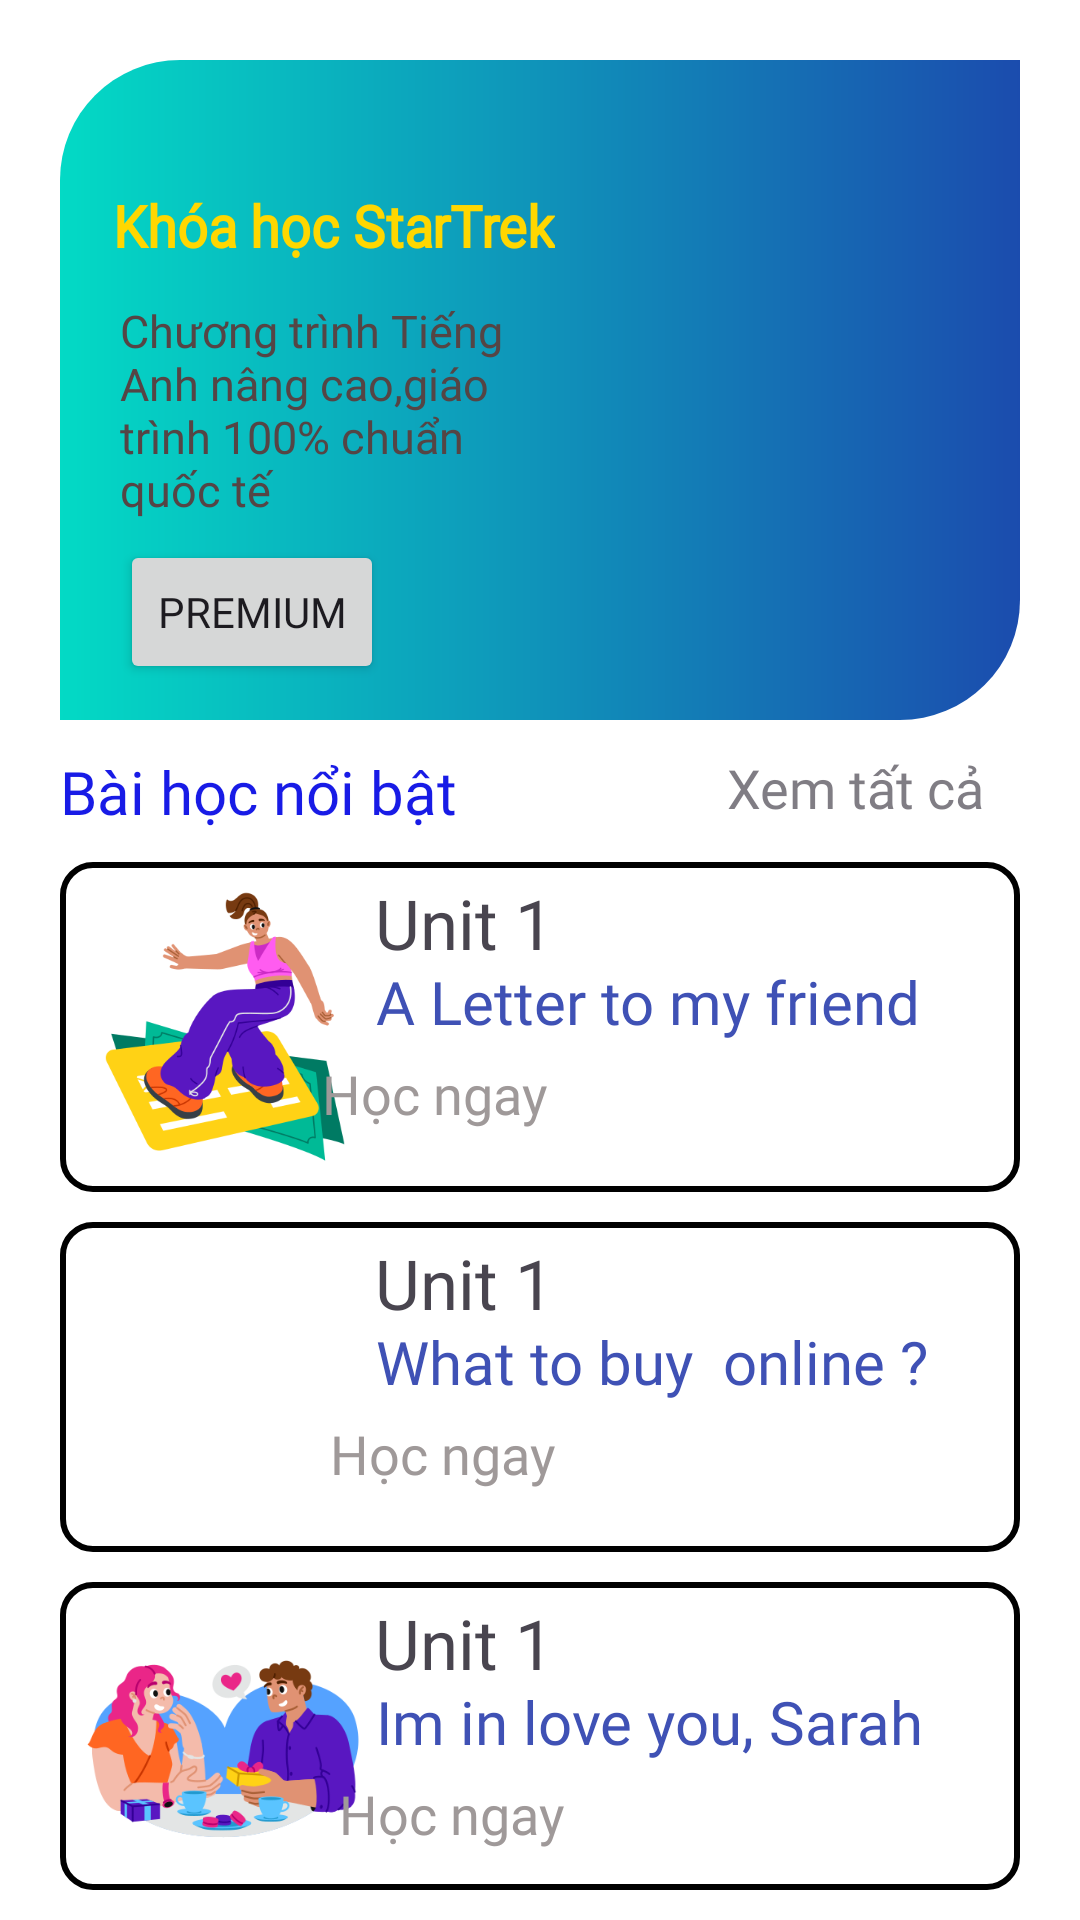

Layout XML and referenced resources for this Android screen:
<!-- AndroidManifest.xml: application theme Theme.Venglorant -->
<!-- res/layout/fragment_home.xml -->
<?xml version="1.0" encoding="utf-8"?>
<FrameLayout xmlns:android="http://schemas.android.com/apk/res/android"
    xmlns:tools="http://schemas.android.com/tools"
    android:layout_width="match_parent"
    android:layout_height="match_parent"
    android:background="@color/white"
    tools:context=".HomeFragment">

    <LinearLayout
        android:layout_width="match_parent"
        android:layout_height="match_parent"
        android:orientation="vertical">

        <FrameLayout
            android:layout_width="match_parent"
            android:layout_height="230dp"
            android:layout_margin="20dp">

            <ImageView
                android:layout_width="match_parent"
                android:layout_height="220dp"
                android:background="@drawable/myshape"
                android:padding="0dp"></ImageView>

            <Button
                android:layout_width="wrap_content"
                android:layout_height="wrap_content"
                android:layout_marginLeft="20dp"
                android:layout_marginTop="160dp"
                android:fontFamily="@font/ubuntu_medium"
                android:outlineAmbientShadowColor="@color/black"
                android:text="Premium"></Button>

            <ImageView
                android:layout_width="150dp"
                android:layout_height="350dp"
                android:layout_marginLeft="170dp"
                android:layout_marginTop="-60dp"
                android:maxWidth="100dp"
                android:src="@drawable/premium_img_content"></ImageView>

            <TextView
                android:id="@+id/title_content"
                android:layout_width="wrap_content"
                android:layout_height="wrap_content"
                android:layout_marginLeft="30dp"
                android:layout_marginTop="45dp"
                android:fontFamily="@font/banger"
                android:scaleX="1.2"
                android:scaleY="1.3"
                android:text="Khóa học StarTrek"
                android:textColor="#FFD700"
                android:textSize="15sp"
                android:textStyle="bold"></TextView>

            <TextView
                android:layout_width="140dp"
                android:layout_height="wrap_content"
                android:layout_marginLeft="20dp"
                android:layout_marginTop="80dp"
                android:fontFamily="@font/ubuntu_medium"
                android:text="Chương trình Tiếng Anh nâng cao,giáo trình 100% chuẩn quốc tế "
                android:textColor="#554545"
                android:textSize="15sp"></TextView>
        </FrameLayout>



        <LinearLayout
            android:layout_width="match_parent"
            android:layout_height="match_parent"
            android:layout_marginTop="-20dp"
            android:orientation="vertical"
            android:paddingLeft="20dp"
            android:paddingRight="20dp">
            <LinearLayout
                android:layout_width="match_parent"
                android:layout_height="wrap_content">
                <TextView
                    android:layout_width="wrap_content"
                    android:layout_height="wrap_content"
                    android:text="Bài học nổi bật"
                    android:textSize="20sp"
                    android:layout_marginBottom="10dp"
                    android:fontFamily="@font/ubuntu_bold"
                    android:textColor="#181BE6"></TextView>
                <TextView
                    android:layout_width="wrap_content"
                    android:layout_height="match_parent"
                    android:text="Xem tất cả"
                    android:textSize="18sp"
                    android:alpha="0.7"
                    android:fontFamily="@font/ubuntu_medium"
                    android:layout_marginLeft="90dp"
                    ></TextView>
            </LinearLayout>

            <LinearLayout
                android:layout_width="match_parent"
                android:layout_height="wrap_content"
                android:orientation="vertical"
                android:layout_marginBottom="10dp">
                <LinearLayout
                    android:layout_width="match_parent"
                    android:layout_height="wrap_content"
                    android:orientation="horizontal"
                    android:background="@drawable/bo_goc"
                    android:padding="5dp">
                    <ImageView
                        android:layout_width="100dp"
                        android:layout_height="100dp"
                        android:src="@drawable/women_homefrag"
                        android:id="@+id/homefragimg3"
                        ></ImageView>
                    <TextView
                        android:layout_width="100dp"
                        android:layout_height="wrap_content"
                        android:text="Unit 1"
                        android:textSize="23sp"
                        android:fontFamily="@font/banger"
                        ></TextView>
                    <TextView
                        android:layout_width="wrap_content"
                        android:layout_height="wrap_content"
                        android:layout_marginTop="25dp"
                        android:layout_marginLeft="-100dp"
                        android:textSize="20sp"
                        android:textColor="#3F51B5"
                        android:fontFamily="@font/ubuntu_bold"
                        android:text="A Letter to my friend"></TextView>
                    <TextView
                        android:layout_width="100dp"
                        android:layout_height="wrap_content"
                        android:layout_marginTop="55dp"
                        android:layout_marginLeft="-200dp"
                        android:textSize="18sp"
                        android:textColor="#9F9999"
                        android:fontFamily="@font/banger"
                        android:text="Học ngay"></TextView>

                </LinearLayout>

            </LinearLayout>
            <LinearLayout
                android:layout_width="match_parent"
                android:layout_height="wrap_content"
                android:orientation="vertical"
                android:layout_marginBottom="10dp">
                <LinearLayout
                    android:layout_width="match_parent"
                    android:layout_height="wrap_content"
                    android:orientation="horizontal"
                    android:background="@drawable/bo_goc"
                    android:padding="5dp">
                    <ImageView
                        android:layout_width="100dp"
                        android:layout_height="100dp"
                        android:src="@drawable/homeftrag_image"
                        android:id="@+id/homefragimg2"
                        ></ImageView>
                    <TextView
                        android:layout_width="100dp"
                        android:layout_height="wrap_content"
                        android:text="Unit 1"
                        android:textSize="23sp"
                        android:fontFamily="@font/banger"
                        ></TextView>
                    <TextView
                        android:layout_width="wrap_content"
                        android:layout_height="wrap_content"
                        android:layout_marginTop="25dp"
                        android:layout_marginLeft="-100dp"
                        android:textSize="20sp"
                        android:textColor="#3F51B5"
                        android:fontFamily="@font/ubuntu_bold"
                        android:text="What to buy  online ?"></TextView>
                    <TextView
                        android:layout_width="100dp"
                        android:layout_height="wrap_content"
                        android:layout_marginTop="55dp"
                        android:layout_marginLeft="-200dp"
                        android:textSize="18sp"
                        android:textColor="#9F9999"
                        android:fontFamily="@font/banger"
                        android:text="Học ngay"></TextView>

                </LinearLayout>

            </LinearLayout>
            <LinearLayout
                android:layout_width="match_parent"
                android:layout_height="wrap_content"
                android:orientation="vertical"
                android:layout_marginBottom="10dp">
                <LinearLayout
                    android:layout_width="match_parent"
                    android:layout_height="wrap_content"
                    android:orientation="horizontal"
                    android:background="@drawable/bo_goc"
                    android:padding="5dp">
                    <ImageView
                        android:layout_width="100dp"
                        android:layout_height="100dp"
                        android:src="@drawable/homefrag_inlovesarah"
                        android:id="@+id/homefragimg1"
                        ></ImageView>
                    <TextView
                        android:layout_width="100dp"
                        android:layout_height="wrap_content"
                        android:text="Unit 1"
                        android:textSize="23sp"
                        android:fontFamily="@font/banger"
                        ></TextView>
                    <TextView
                        android:layout_width="wrap_content"
                        android:layout_height="wrap_content"
                        android:layout_marginTop="25dp"
                        android:layout_marginLeft="-100dp"
                        android:textSize="20sp"
                        android:textColor="#3F51B5"
                        android:fontFamily="@font/ubuntu_bold"
                        android:text="Im in love you, Sarah "></TextView>
                    <TextView
                        android:layout_width="100dp"
                        android:layout_height="wrap_content"
                        android:layout_marginTop="55dp"
                        android:layout_marginLeft="-200dp"
                        android:textSize="18sp"
                        android:textColor="#9F9999"
                        android:fontFamily="@font/banger"
                        android:text="Học ngay"></TextView>

                </LinearLayout>

            </LinearLayout>
        </LinearLayout>
    </LinearLayout>

</FrameLayout>
<!-- resources referenced by this layout -->
<resources>
  <color name="black">#FF000000</color>
  <color name="white">#FFFFFFFF</color>
  <!-- drawable bo_goc (drawable) -->
  <?xml version="1.0" encoding="utf-8"?>
  <shape xmlns:android="http://schemas.android.com/apk/res/android" android:shape="rectangle">
  <corners android:radius="10dp"></corners>
      <stroke android:color="@color/black" android:width="2dp"></stroke>
  </shape>
  <!-- drawable homefrag_inlovesarah: png bitmap (drawable, 32336 bytes) -->
  <!-- drawable myshape (drawable) -->
  <?xml version="1.0" encoding="utf-8"?>
  <shape xmlns:android="http://schemas.android.com/apk/res/android" android:shape="rectangle">
  
      <gradient
          android:startColor="#FF03DAC5"
          android:endColor="#1B4CAE"></gradient>
      <corners android:bottomLeftRadius="0dp" android:bottomRightRadius="40dp"
          android:topLeftRadius="40dp" android:topRightRadius="0dp"
          ></corners>
  </shape>
  <!-- drawable women_homefrag: png bitmap (drawable, 30579 bytes) -->
  <style name="Theme.Venglorant" parent="Base.Theme.Venglorant" />
  <style name="Base.Theme.Venglorant" parent="Theme.Material3.DayNight.NoActionBar">
          
          
      </style>
</resources>
